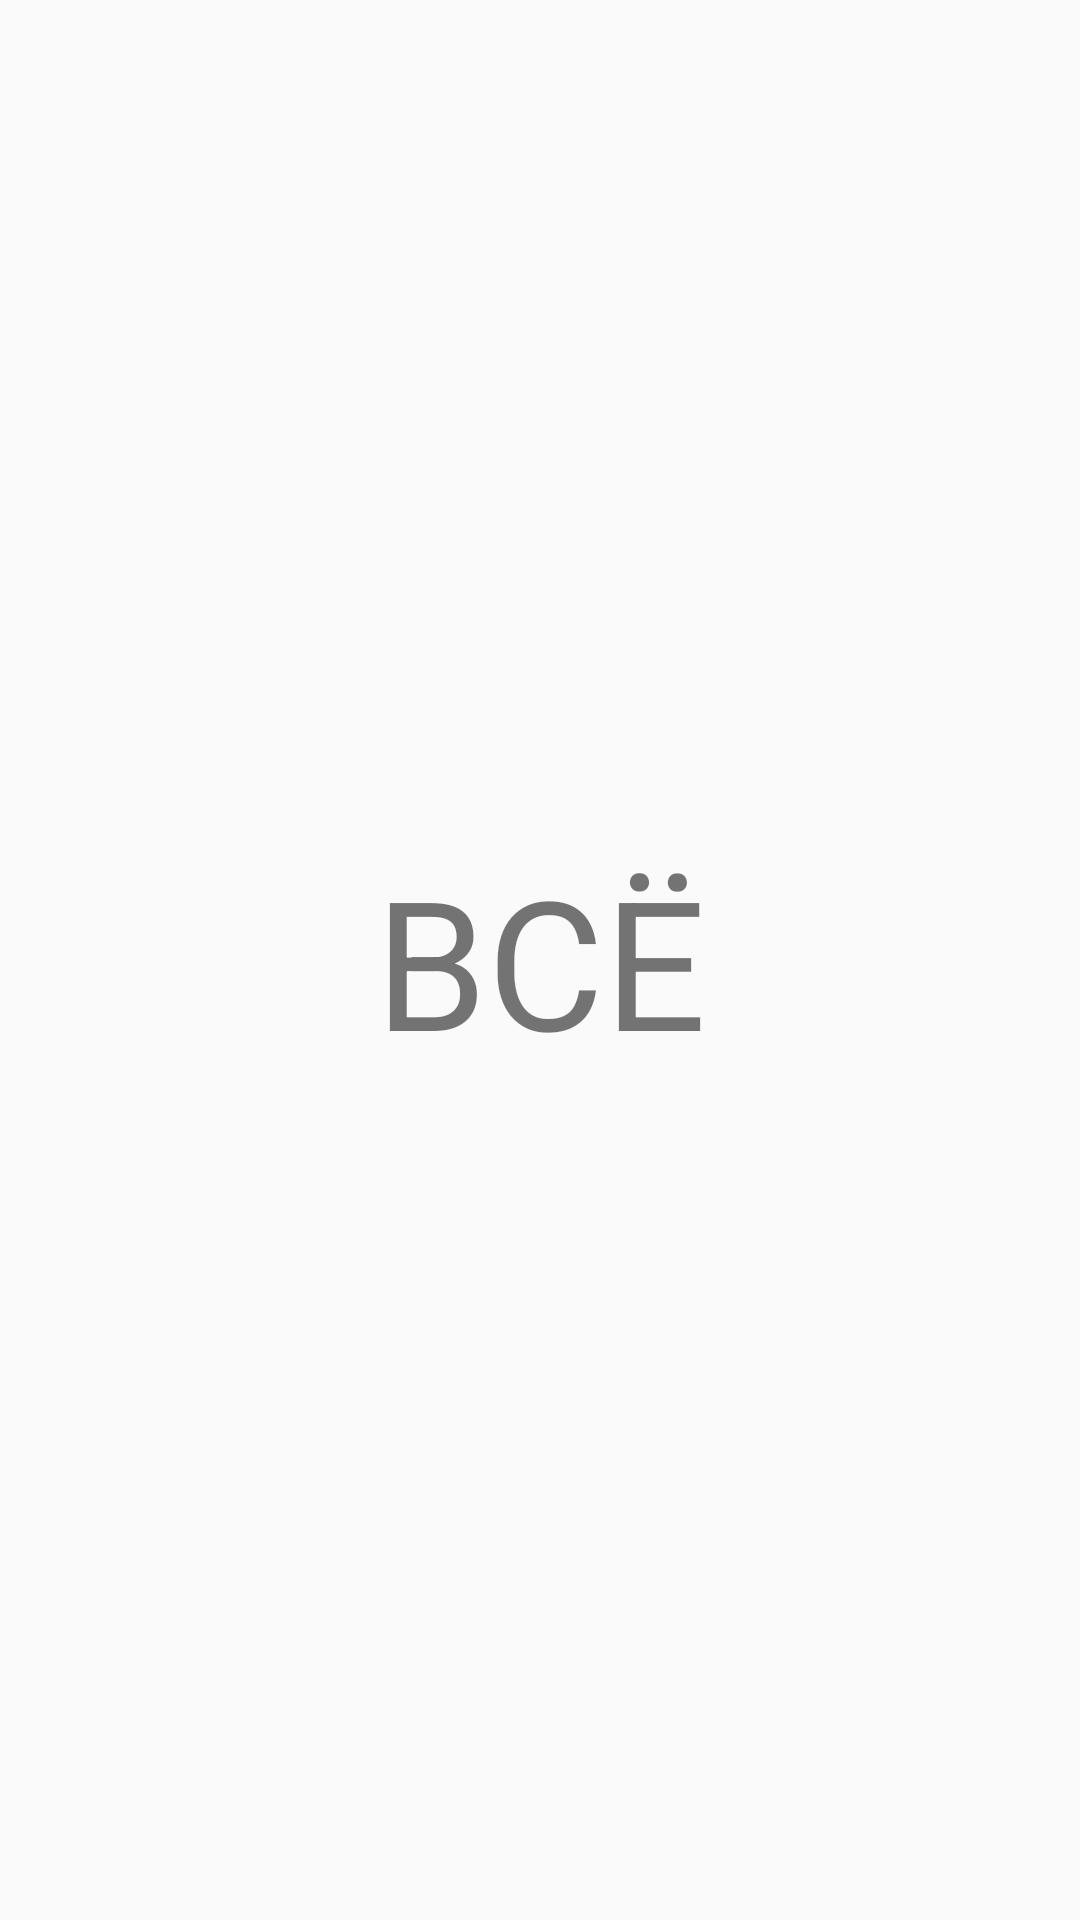

Write the Android layout XML for this screen, with the resource values it uses.
<!-- AndroidManifest.xml: application theme AppTheme -->
<!-- res/layout/fragment_finish.xml -->
<?xml version="1.0" encoding="utf-8"?>
<android.support.constraint.ConstraintLayout xmlns:android="http://schemas.android.com/apk/res/android"
    android:layout_width="match_parent"
    android:layout_height="match_parent">

    <TextView
        android:layout_width="match_parent"
        android:layout_height="match_parent"
        android:gravity="center"
        android:text="ВСЁ"
        android:textSize="60sp" />

</android.support.constraint.ConstraintLayout>
<!-- resources referenced by this layout -->
<resources>
  <style name="AppTheme" parent="Theme.AppCompat.Light.DarkActionBar">
          
          <item name="colorPrimary">@color/colorPrimary</item>
          <item name="colorPrimaryDark">@color/colorPrimaryDark</item>
          <item name="colorAccent">@color/colorAccent</item>
      </style>
  <color name="colorPrimary">#9E9E9E</color>
  <color name="colorPrimaryDark">#616161</color>
  <color name="colorAccent">@android:color/white</color>
</resources>
